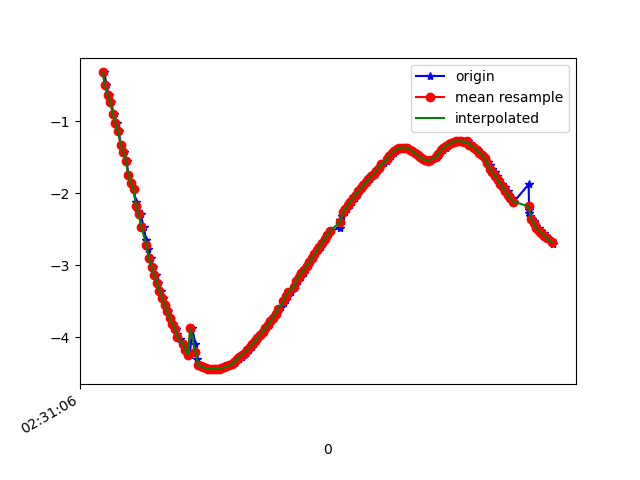

Source data for this figure (header and first rows):
1617849067095, 544710667046648, -0.32565987, -3.978013, 8.950384
1617849067110, 544710686277418, -0.5054, -3.924, 8.966
1617849067129, 544710705508188, -0.6404, -3.953, 8.944
1617849067146, 544710724738958, -0.734, -3.848, 8.983
1617849067167, 544710743969728, -0.9033, -3.806, 8.985
1617849067189, 544710763200498, -1.032, -3.806, 8.971
1617849067204, 544710782431268, -1.139, -3.702, 9.002
1617849067223, 544710801662038, -1.329, -3.658, 8.994
1617849067247, 544710820892808, -1.425, -3.668, 8.975
1617849067267, 544710840123578, -1.548, -3.573, 8.993
1617849067280, 544710859354348, -1.748, -3.522, 8.977
1617849067304, 544710878585118, -1.854, -3.508, 8.961
1617849067321, 544710897815888, -1.951, -3.371, 8.993
1617849067342, 544710917046658, -2.127, -3.295, 8.981
1617849067358, 544710936277428, -2.244, -3.254, 8.967
1617849067375, 544710955508198, -2.284, -3.123, 9.004
1617849067398, 544710974738968, -2.471, -3.049, 8.98
1617849067420, 544710993969738, -2.657, -2.982, 8.949
1617849067434, 544711013200508, -2.782, -2.896, 8.94
1617849067452, 544711032431278, -2.907, -2.793, 8.933
1617849067473, 544711051662048, -3.027, -2.679, 8.928
1617849067492, 544711070892818, -3.141, -2.564, 8.922
1617849067508, 544711090123588, -3.251, -2.45, 8.915
1617849067529, 544711109354358, -3.356, -2.335, 8.907
1617849067550, 544711128585128, -3.456, -2.215, 8.899
1617849067567, 544711147815898, -3.551, -2.09, 8.892
1617849067584, 544711167046668, -3.644, -1.959, 8.884
1617849067603, 544711186277438, -3.731, -1.829, 8.875
1617849067622, 544711205508208, -3.812, -1.702, 8.866
1617849067647, 544711224738978, -3.888, -1.575, 8.857
1617849067660, 544711243969748, -3.959, -1.447, 8.847
1617849067679, 544711263200518, -4.026, -1.315, 8.838
1617849067700, 544711282431288, -4.088, -1.182, 8.828
1617849067723, 544711301662058, -4.146, -1.046, 8.818
1617849067737, 544711320892828, -4.198, -0.908, 8.809
1617849067756, 544711340123598, -4.246, -0.7653, 8.799
1617849067775, 544711359354368, -3.878, -2.135, 8.743
1617849067800, 544711378585138, -4.099, -1.3, 8.806
1617849067813, 544711397815908, -4.31, -0.5301, 8.786
1617849067834, 544711417046678, -4.389, -0.2085, 8.76
1617849067854, 544711436277448, -4.407, -0.08409, 8.753
1617849067872, 544711455508218, -4.42, 0.0381, 8.746
1617849067890, 544711474738988, -4.432, 0.1607, 8.739
1617849067910, 544711493969758, -4.44, 0.2852, 8.732
1617849067929, 544711513200528, -4.444, 0.4113, 8.725
1617849067947, 544711532431298, -4.444, 0.5367, 8.718
1617849067965, 544711551662068, -4.443, 0.6602, 8.71
1617849067984, 544711570892838, -4.44, 0.7826, 8.701
1617849068004, 544711590123608, -4.433, 0.9058, 8.693
1617849068028, 544711609354378, -4.42, 1.029, 8.686
1617849068041, 544711628585148, -4.407, 1.147, 8.678
1617849068060, 544711647815918, -4.393, 1.26, 8.669
1617849068081, 544711667046688, -4.375, 1.369, 8.662
1617849068104, 544711686277458, -4.354, 1.472, 8.656
1617849068117, 544711705508228, -4.329, 1.573, 8.65
1617849068136, 544711724738998, -4.303, 1.677, 8.644
1617849068159, 544711743969768, -4.275, 1.782, 8.636
1617849068178, 544711763200538, -4.246, 1.884, 8.629
1617849068194, 544711782431308, -4.214, 1.981, 8.623
1617849068212, 544711801662078, -4.178, 2.074, 8.619
1617849068236, 544711820892848, -4.14, 2.164, 8.615
... 122 more rows
